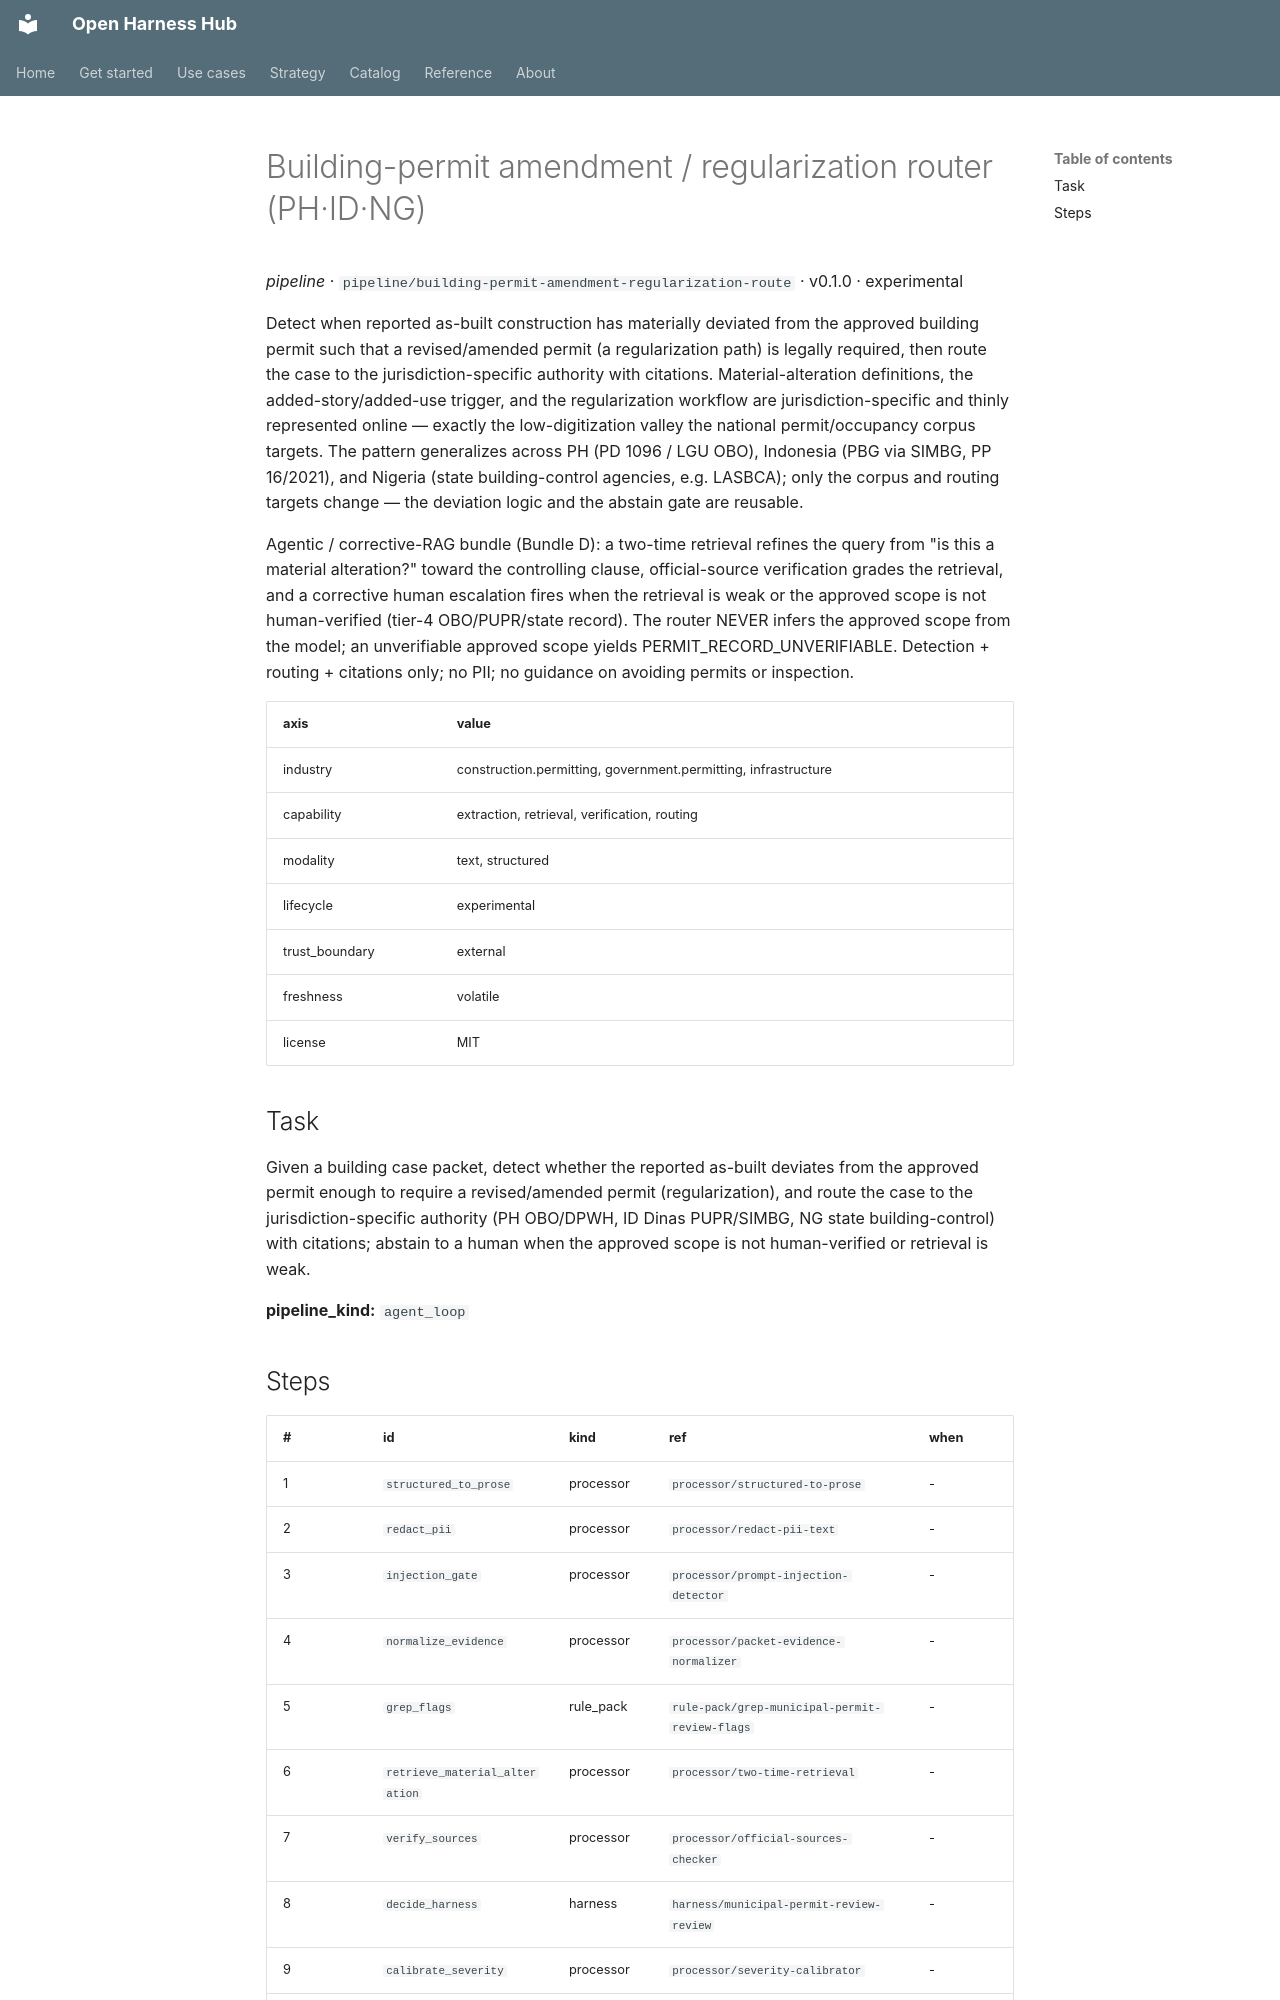

repository: Amarel-Taylor-Scott/open-harness-hub · page: catalog/pipeline_building-permit-amendment-regularization-route/index.html · generator: mkdocs

# Building-permit amendment / regularization router (PH·ID·NG)

*pipeline* · `pipeline/building-permit-amendment-regularization-route` · v0.1.0 · experimental

Detect when reported as-built construction has materially deviated from the
approved building permit such that a revised/amended permit (a regularization
path) is legally required, then route the case to the jurisdiction-specific
authority with citations. Material-alteration definitions, the
added-story/added-use trigger, and the regularization workflow are
jurisdiction-specific and thinly represented online — exactly the
low-digitization valley the national permit/occupancy corpus targets. The
pattern generalizes across PH (PD 1096 / LGU OBO), Indonesia (PBG via SIMBG,
PP 16/2021), and Nigeria (state building-control agencies, e.g. LASBCA);
only the corpus and routing targets change — the deviation logic and the
abstain gate are reusable.

Agentic / corrective-RAG bundle (Bundle D): a two-time retrieval refines the
query from "is this a material alteration?" toward the controlling clause,
official-source verification grades the retrieval, and a corrective human
escalation fires when the retrieval is weak or the approved scope is not
human-verified (tier-4 OBO/PUPR/state record). The router NEVER infers the
approved scope from the model; an unverifiable approved scope yields
PERMIT_RECORD_UNVERIFIABLE. Detection + routing + citations only; no PII; no
guidance on avoiding permits or inspection.

| axis | value |
|---|---|
| industry | construction.permitting, government.permitting, infrastructure |
| capability | extraction, retrieval, verification, routing |
| modality | text, structured |
| lifecycle | experimental |
| trust_boundary | external |
| freshness | volatile |
| license | MIT |



## Task

Given a building case packet, detect whether the reported as-built deviates from the approved permit enough to require a revised/amended permit (regularization), and route the case to the jurisdiction-specific authority (PH OBO/DPWH, ID Dinas PUPR/SIMBG, NG state building-control) with citations; abstain to a human when the approved scope is not human-verified or retrieval is weak.

**pipeline_kind:** `agent_loop`
